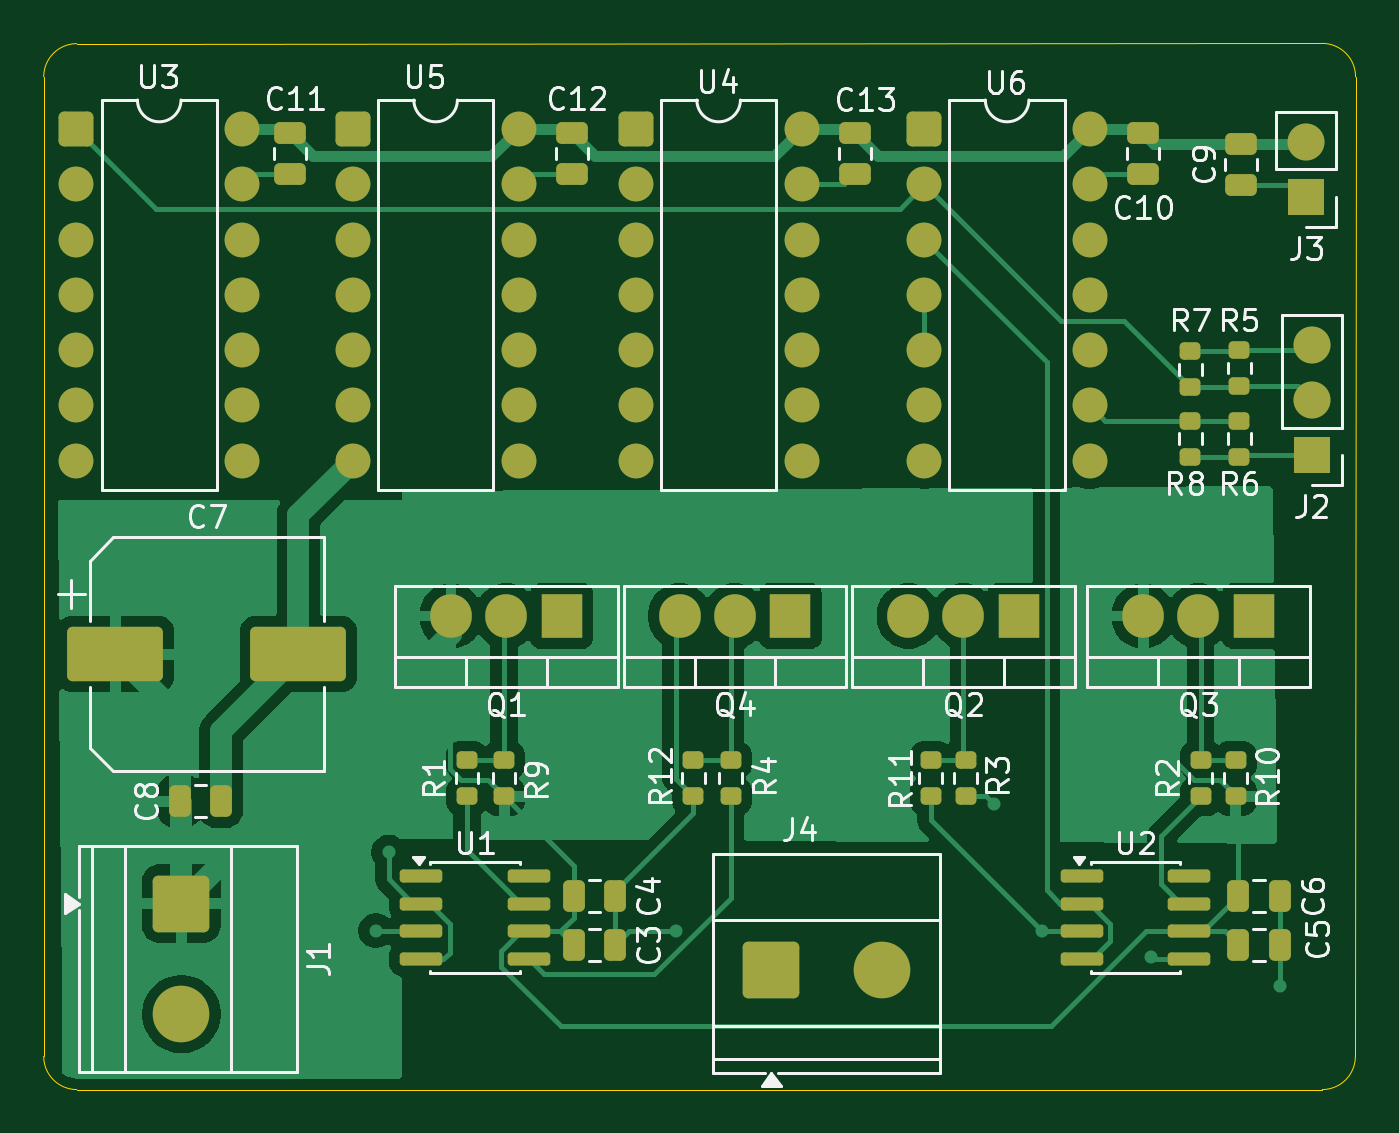
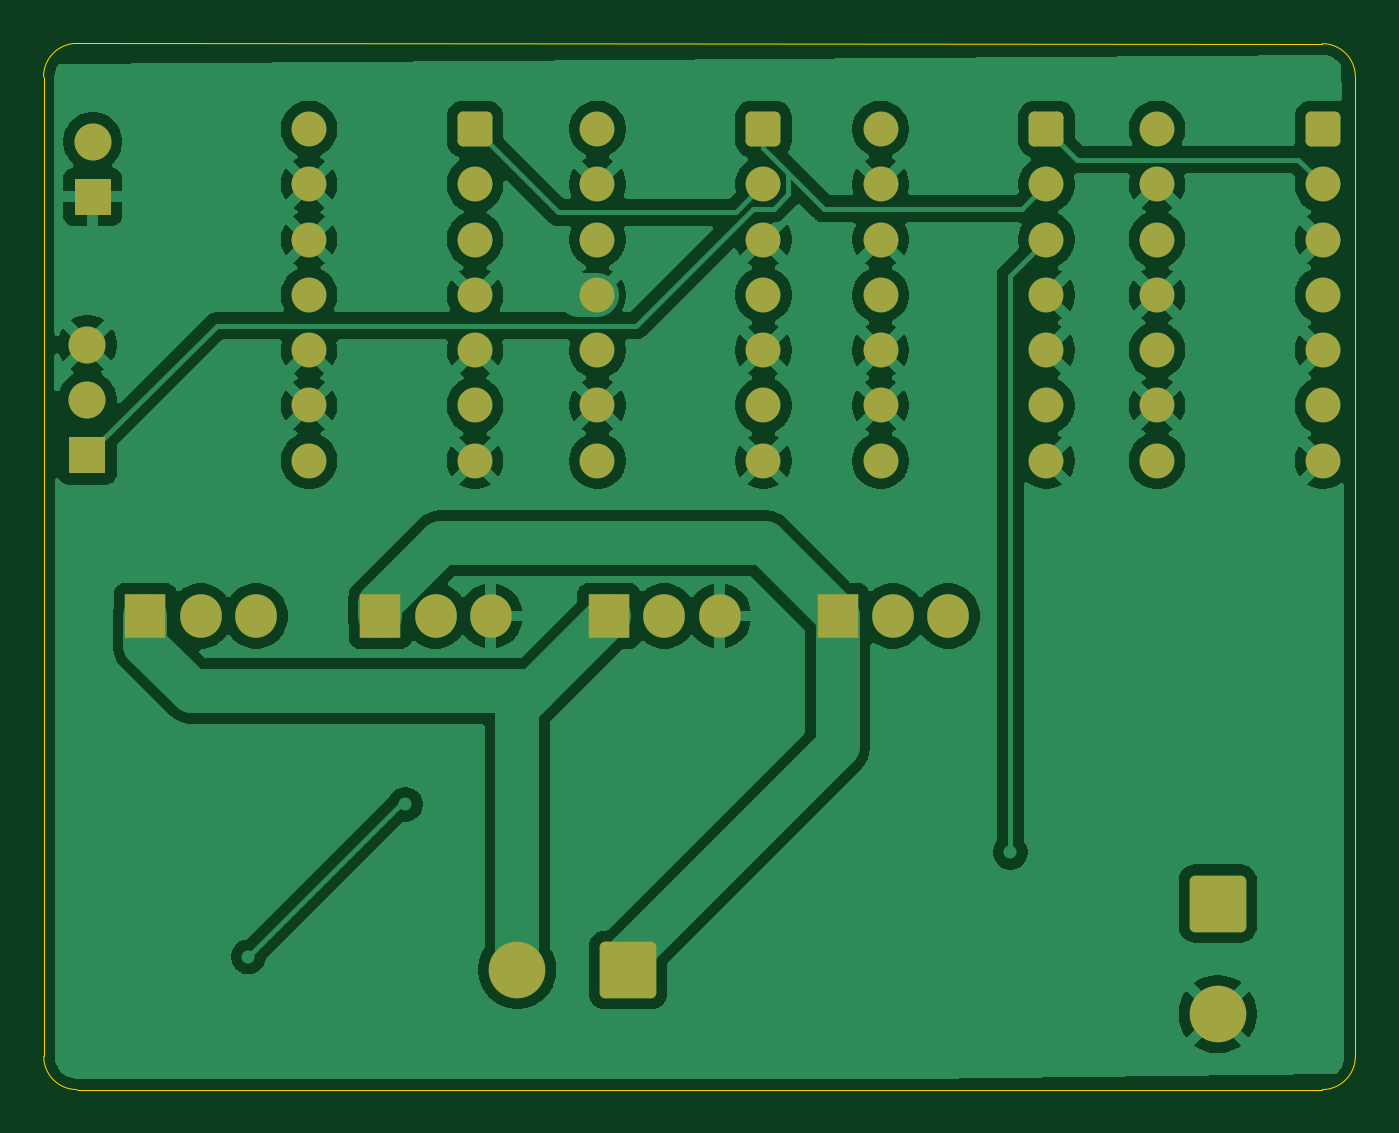
Circuit board: 9 layer files. Board 60.3 x 48.1 mm.
- bottom_copper: motor driver-B_Cu.gbr (121013 bytes)
- bottom_mask: motor driver-B_Mask.gbr (3712 bytes)
- paste: motor driver-B_Paste.gbr (457 bytes)
- bottom_silk: motor driver-B_Silkscreen.gbr (458 bytes)
- outline: motor driver-Edge_Cuts.gbr (1002 bytes)
- top_copper: motor driver-F_Cu.gbr (56835 bytes)
- top_mask: motor driver-F_Mask.gbr (6534 bytes)
- paste: motor driver-F_Paste.gbr (3824 bytes)
- top_silk: motor driver-F_Silkscreen.gbr (55663 bytes)

=== bottom_copper: motor driver-B_Cu.gbr (121013 bytes, source omitted) ===
=== bottom_mask: motor driver-B_Mask.gbr ===
%TF.GenerationSoftware,KiCad,Pcbnew,10.0.6*%
%TF.CreationDate,2026-10-23T23:52:54+00:00*%
%TF.ProjectId,motor driver,6d6f746f-7220-4647-9269-7665722e6b69,rev?*%
%TF.SameCoordinates,Original*%
%TF.FileFunction,Soldermask,Bot*%
%TF.FilePolarity,Negative*%
%FSLAX46Y46*%
G04 Gerber Fmt 4.6, Leading zero omitted, Abs format (unit mm)*
G04 Created by KiCad (PCBNEW 10.0.6) date 2026-10-23 23:52:54*
%MOMM*%
%LPD*%
G01*
G04 APERTURE LIST*
G04 Aperture macros list*
%AMRoundRect*
0 Rectangle with rounded corners*
0 $1 Rounding radius*
0 $2 $3 $4 $5 $6 $7 $8 $9 X,Y pos of 4 corners*
0 Add a 4 corners polygon primitive as box body*
4,1,4,$2,$3,$4,$5,$6,$7,$8,$9,$2,$3,0*
0 Add four circle primitives for the rounded corners*
1,1,$1+$1,$2,$3*
1,1,$1+$1,$4,$5*
1,1,$1+$1,$6,$7*
1,1,$1+$1,$8,$9*
0 Add four rect primitives between the rounded corners*
20,1,$1+$1,$2,$3,$4,$5,0*
20,1,$1+$1,$4,$5,$6,$7,0*
20,1,$1+$1,$6,$7,$8,$9,0*
20,1,$1+$1,$8,$9,$2,$3,0*%
G04 Aperture macros list end*
%ADD10RoundRect,0.250000X-1.050000X-1.050000X1.050000X-1.050000X1.050000X1.050000X-1.050000X1.050000X0*%
%ADD11C,2.600000*%
%ADD12R,1.700000X1.700000*%
%ADD13C,1.700000*%
%ADD14RoundRect,0.250000X-0.550000X-0.550000X0.550000X-0.550000X0.550000X0.550000X-0.550000X0.550000X0*%
%ADD15C,1.600000*%
%ADD16R,1.905000X2.000000*%
%ADD17O,1.905000X2.000000*%
%ADD18RoundRect,0.250000X-1.050000X1.050000X-1.050000X-1.050000X1.050000X-1.050000X1.050000X1.050000X0*%
G04 APERTURE END LIST*
D10*
%TO.C,J4*%
X143170000Y-97000000D03*
D11*
X148250000Y-97000000D03*
%TD*%
D12*
%TO.C,J3*%
X167750000Y-61500000D03*
D13*
X167750000Y-58960000D03*
%TD*%
D14*
%TO.C,U4*%
X136945000Y-58380000D03*
D15*
X136945000Y-60920000D03*
X136945000Y-63460000D03*
X136945000Y-66000000D03*
X136945000Y-68540000D03*
X136945000Y-71080000D03*
X136945000Y-73620000D03*
X144565000Y-73620000D03*
X144565000Y-71080000D03*
X144565000Y-68540000D03*
X144565000Y-66000000D03*
X144565000Y-63460000D03*
X144565000Y-60920000D03*
X144565000Y-58380000D03*
%TD*%
D16*
%TO.C,Q3*%
X165330000Y-80750000D03*
D17*
X162790000Y-80750000D03*
X160250000Y-80750000D03*
%TD*%
D14*
%TO.C,U5*%
X123945000Y-58380000D03*
D15*
X123945000Y-60920000D03*
X123945000Y-63460000D03*
X123945000Y-66000000D03*
X123945000Y-68540000D03*
X123945000Y-71080000D03*
X123945000Y-73620000D03*
X131565000Y-73620000D03*
X131565000Y-71080000D03*
X131565000Y-68540000D03*
X131565000Y-66000000D03*
X131565000Y-63460000D03*
X131565000Y-60920000D03*
X131565000Y-58380000D03*
%TD*%
D14*
%TO.C,U6*%
X150195000Y-58380000D03*
D15*
X150195000Y-60920000D03*
X150195000Y-63460000D03*
X150195000Y-66000000D03*
X150195000Y-68540000D03*
X150195000Y-71080000D03*
X150195000Y-73620000D03*
X157815000Y-73620000D03*
X157815000Y-71080000D03*
X157815000Y-68540000D03*
X157815000Y-66000000D03*
X157815000Y-63460000D03*
X157815000Y-60920000D03*
X157815000Y-58380000D03*
%TD*%
D16*
%TO.C,Q2*%
X154540000Y-80750000D03*
D17*
X152000000Y-80750000D03*
X149460000Y-80750000D03*
%TD*%
D16*
%TO.C,Q1*%
X133540000Y-80750000D03*
D17*
X131000000Y-80750000D03*
X128460000Y-80750000D03*
%TD*%
D16*
%TO.C,Q4*%
X144040000Y-80750000D03*
D17*
X141500000Y-80750000D03*
X138960000Y-80750000D03*
%TD*%
D12*
%TO.C,J2*%
X168000000Y-73365000D03*
D13*
X168000000Y-70825000D03*
X168000000Y-68285000D03*
%TD*%
D18*
%TO.C,J1*%
X116077500Y-93955000D03*
D11*
X116077500Y-99035000D03*
%TD*%
D14*
%TO.C,U3*%
X111250000Y-58380000D03*
D15*
X111250000Y-60920000D03*
X111250000Y-63460000D03*
X111250000Y-66000000D03*
X111250000Y-68540000D03*
X111250000Y-71080000D03*
X111250000Y-73620000D03*
X118870000Y-73620000D03*
X118870000Y-71080000D03*
X118870000Y-68540000D03*
X118870000Y-66000000D03*
X118870000Y-63460000D03*
X118870000Y-60920000D03*
X118870000Y-58380000D03*
%TD*%
M02*

=== paste: motor driver-B_Paste.gbr ===
%TF.GenerationSoftware,KiCad,Pcbnew,10.0.6*%
%TF.CreationDate,2026-10-23T23:52:53+00:00*%
%TF.ProjectId,motor driver,6d6f746f-7220-4647-9269-7665722e6b69,rev?*%
%TF.SameCoordinates,Original*%
%TF.FileFunction,Paste,Bot*%
%TF.FilePolarity,Positive*%
%FSLAX46Y46*%
G04 Gerber Fmt 4.6, Leading zero omitted, Abs format (unit mm)*
G04 Created by KiCad (PCBNEW 10.0.6) date 2026-10-23 23:52:53*
%MOMM*%
%LPD*%
G01*
G04 APERTURE LIST*
G04 APERTURE END LIST*
M02*

=== bottom_silk: motor driver-B_Silkscreen.gbr ===
%TF.GenerationSoftware,KiCad,Pcbnew,10.0.6*%
%TF.CreationDate,2026-10-23T23:52:54+00:00*%
%TF.ProjectId,motor driver,6d6f746f-7220-4647-9269-7665722e6b69,rev?*%
%TF.SameCoordinates,Original*%
%TF.FileFunction,Legend,Bot*%
%TF.FilePolarity,Positive*%
%FSLAX46Y46*%
G04 Gerber Fmt 4.6, Leading zero omitted, Abs format (unit mm)*
G04 Created by KiCad (PCBNEW 10.0.6) date 2026-10-23 23:52:54*
%MOMM*%
%LPD*%
G01*
G04 APERTURE LIST*
G04 APERTURE END LIST*
M02*

=== outline: motor driver-Edge_Cuts.gbr ===
%TF.GenerationSoftware,KiCad,Pcbnew,10.0.6*%
%TF.CreationDate,2026-10-23T23:52:54+00:00*%
%TF.ProjectId,motor driver,6d6f746f-7220-4647-9269-7665722e6b69,rev?*%
%TF.SameCoordinates,Original*%
%TF.FileFunction,Profile,NP*%
%FSLAX46Y46*%
G04 Gerber Fmt 4.6, Leading zero omitted, Abs format (unit mm)*
G04 Created by KiCad (PCBNEW 10.0.6) date 2026-10-23 23:52:54*
%MOMM*%
%LPD*%
G01*
G04 APERTURE LIST*
%TA.AperFunction,Profile*%
%ADD10C,0.050000*%
%TD*%
G04 APERTURE END LIST*
D10*
X109754764Y-55980131D02*
G75*
G02*
X111274895Y-54459964I1520136J31D01*
G01*
X109754764Y-100980000D02*
X109754764Y-55980131D01*
X111274895Y-54460000D02*
X168479869Y-54449869D01*
X111274895Y-102500131D02*
G75*
G02*
X109754769Y-100980000I5J1520131D01*
G01*
X168479597Y-54448381D02*
G75*
G02*
X170009986Y-55988545I303J-1530119D01*
G01*
X168489708Y-102500000D02*
X111274895Y-102500131D01*
X170000131Y-100979869D02*
G75*
G02*
X168480000Y-102500031I-1520131J-31D01*
G01*
X170010000Y-55980000D02*
X170000131Y-100979869D01*
M02*

=== top_copper: motor driver-F_Cu.gbr (56835 bytes, source omitted) ===
=== top_mask: motor driver-F_Mask.gbr (6534 bytes, source omitted) ===
=== paste: motor driver-F_Paste.gbr ===
%TF.GenerationSoftware,KiCad,Pcbnew,10.0.6*%
%TF.CreationDate,2026-10-23T23:52:53+00:00*%
%TF.ProjectId,motor driver,6d6f746f-7220-4647-9269-7665722e6b69,rev?*%
%TF.SameCoordinates,Original*%
%TF.FileFunction,Paste,Top*%
%TF.FilePolarity,Positive*%
%FSLAX46Y46*%
G04 Gerber Fmt 4.6, Leading zero omitted, Abs format (unit mm)*
G04 Created by KiCad (PCBNEW 10.0.6) date 2026-10-23 23:52:53*
%MOMM*%
%LPD*%
G01*
G04 APERTURE LIST*
G04 Aperture macros list*
%AMRoundRect*
0 Rectangle with rounded corners*
0 $1 Rounding radius*
0 $2 $3 $4 $5 $6 $7 $8 $9 X,Y pos of 4 corners*
0 Add a 4 corners polygon primitive as box body*
4,1,4,$2,$3,$4,$5,$6,$7,$8,$9,$2,$3,0*
0 Add four circle primitives for the rounded corners*
1,1,$1+$1,$2,$3*
1,1,$1+$1,$4,$5*
1,1,$1+$1,$6,$7*
1,1,$1+$1,$8,$9*
0 Add four rect primitives between the rounded corners*
20,1,$1+$1,$2,$3,$4,$5,0*
20,1,$1+$1,$4,$5,$6,$7,0*
20,1,$1+$1,$6,$7,$8,$9,0*
20,1,$1+$1,$8,$9,$2,$3,0*%
G04 Aperture macros list end*
%ADD10RoundRect,0.250000X-0.475000X0.250000X-0.475000X-0.250000X0.475000X-0.250000X0.475000X0.250000X0*%
%ADD11RoundRect,0.200000X0.275000X-0.200000X0.275000X0.200000X-0.275000X0.200000X-0.275000X-0.200000X0*%
%ADD12RoundRect,0.200000X-0.275000X0.200000X-0.275000X-0.200000X0.275000X-0.200000X0.275000X0.200000X0*%
%ADD13RoundRect,0.250000X-1.950000X-1.000000X1.950000X-1.000000X1.950000X1.000000X-1.950000X1.000000X0*%
%ADD14RoundRect,0.250000X-0.250000X-0.475000X0.250000X-0.475000X0.250000X0.475000X-0.250000X0.475000X0*%
%ADD15RoundRect,0.150000X-0.825000X-0.150000X0.825000X-0.150000X0.825000X0.150000X-0.825000X0.150000X0*%
%ADD16RoundRect,0.250000X0.475000X-0.250000X0.475000X0.250000X-0.475000X0.250000X-0.475000X-0.250000X0*%
G04 APERTURE END LIST*
D10*
%TO.C,C10*%
X160250000Y-58550000D03*
X160250000Y-60450000D03*
%TD*%
D11*
%TO.C,R12*%
X139600000Y-89025000D03*
X139600000Y-87375000D03*
%TD*%
D12*
%TO.C,R7*%
X162422500Y-68600000D03*
X162422500Y-70250000D03*
%TD*%
D13*
%TO.C,C7*%
X113050000Y-82500000D03*
X121450000Y-82500000D03*
%TD*%
D14*
%TO.C,C4*%
X134100000Y-93600000D03*
X136000000Y-93600000D03*
%TD*%
D12*
%TO.C,R4*%
X141300000Y-87375000D03*
X141300000Y-89025000D03*
%TD*%
D15*
%TO.C,U2*%
X157425000Y-92695000D03*
X157425000Y-93965000D03*
X157425000Y-95235000D03*
X157425000Y-96505000D03*
X162375000Y-96505000D03*
X162375000Y-95235000D03*
X162375000Y-93965000D03*
X162375000Y-92695000D03*
%TD*%
D14*
%TO.C,C8*%
X116000000Y-89250000D03*
X117900000Y-89250000D03*
%TD*%
D16*
%TO.C,C9*%
X164750000Y-60950000D03*
X164750000Y-59050000D03*
%TD*%
D14*
%TO.C,C3*%
X134100000Y-95850000D03*
X136000000Y-95850000D03*
%TD*%
D11*
%TO.C,R1*%
X129200000Y-89025000D03*
X129200000Y-87375000D03*
%TD*%
D12*
%TO.C,R10*%
X164500000Y-87375000D03*
X164500000Y-89025000D03*
%TD*%
D15*
%TO.C,U1*%
X127100000Y-92695000D03*
X127100000Y-93965000D03*
X127100000Y-95235000D03*
X127100000Y-96505000D03*
X132050000Y-96505000D03*
X132050000Y-95235000D03*
X132050000Y-93965000D03*
X132050000Y-92695000D03*
%TD*%
D12*
%TO.C,R9*%
X130900000Y-87375000D03*
X130900000Y-89025000D03*
%TD*%
D11*
%TO.C,R3*%
X152100000Y-89025000D03*
X152100000Y-87375000D03*
%TD*%
%TO.C,R11*%
X150500000Y-89025000D03*
X150500000Y-87375000D03*
%TD*%
%TO.C,R8*%
X162422500Y-73425000D03*
X162422500Y-71775000D03*
%TD*%
D12*
%TO.C,R6*%
X164672500Y-71775000D03*
X164672500Y-73425000D03*
%TD*%
D11*
%TO.C,R5*%
X164672500Y-70175000D03*
X164672500Y-68525000D03*
%TD*%
D14*
%TO.C,C5*%
X164625000Y-95850000D03*
X166525000Y-95850000D03*
%TD*%
D10*
%TO.C,C13*%
X147000000Y-58550000D03*
X147000000Y-60450000D03*
%TD*%
%TO.C,C12*%
X134000000Y-58550000D03*
X134000000Y-60450000D03*
%TD*%
%TO.C,C11*%
X121055000Y-58550000D03*
X121055000Y-60450000D03*
%TD*%
D12*
%TO.C,R2*%
X162900000Y-87375000D03*
X162900000Y-89025000D03*
%TD*%
D14*
%TO.C,C6*%
X164625000Y-93600000D03*
X166525000Y-93600000D03*
%TD*%
M02*

=== top_silk: motor driver-F_Silkscreen.gbr (55663 bytes, source omitted) ===
